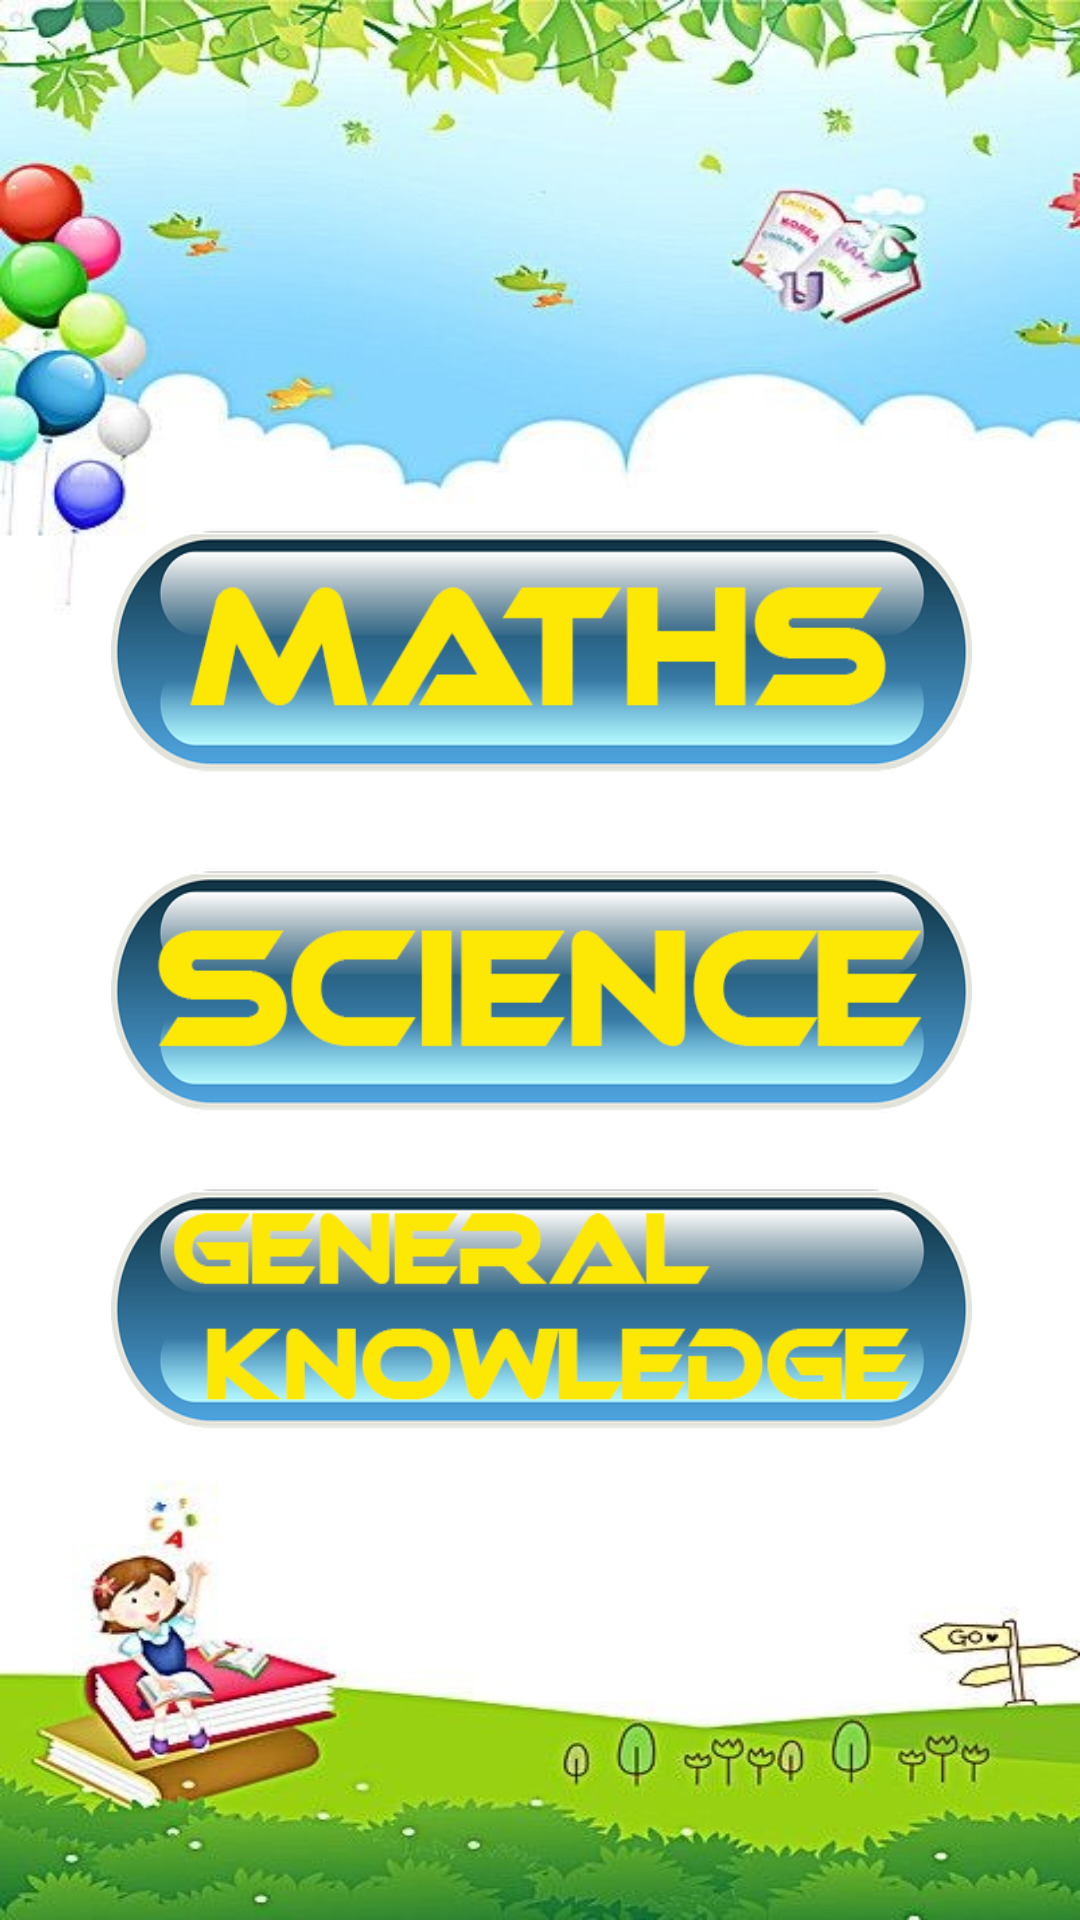

Here is an Android app screen rendered from its layout file. Give the layout XML and the strings, colors and styles it references.
<!-- AndroidManifest.xml: application theme AppTheme -->
<!-- res/layout/question_select.xml -->
<?xml version="1.0" encoding="utf-8"?>
<androidx.constraintlayout.widget.ConstraintLayout xmlns:android="http://schemas.android.com/apk/res/android"
    xmlns:tools="http://schemas.android.com/tools"
    android:layout_width="match_parent"
    android:layout_height="match_parent"
    android:background="@drawable/select_bgm"
    xmlns:app="http://schemas.android.com/apk/res-auto">

    <Button
        android:id="@+id/btn_home2"
        android:layout_width="91dp"
        android:layout_height="91dp"
        android:layout_marginStart="8dp"
        android:layout_marginLeft="8dp"
        android:layout_marginTop="8dp"
        android:layout_marginEnd="8dp"
        android:layout_marginRight="8dp"
        android:layout_marginBottom="8dp"
        android:background="@drawable/home_main"
        app:layout_constraintBottom_toBottomOf="parent"
        app:layout_constraintEnd_toEndOf="parent"
        app:layout_constraintHorizontal_bias="0.968"
        app:layout_constraintStart_toStartOf="parent"
        app:layout_constraintTop_toTopOf="parent"
        app:layout_constraintVertical_bias="0.986" />

    <Button
        android:id="@+id/btn_maths"
        android:layout_width="287dp"
        android:layout_height="172dp"
        android:layout_marginStart="8dp"
        android:layout_marginLeft="8dp"
        android:layout_marginTop="8dp"
        android:layout_marginEnd="8dp"
        android:layout_marginRight="8dp"
        android:layout_marginBottom="8dp"
        android:background="@drawable/maths_buttton"
        android:shadowColor="@android:color/holo_red_dark"
        android:textColor="@android:color/holo_blue_dark"
        android:textSize="55sp"
        app:layout_constraintBottom_toBottomOf="parent"
        app:layout_constraintEnd_toEndOf="parent"
        app:layout_constraintHorizontal_bias="0.508"
        app:layout_constraintStart_toStartOf="parent"
        app:layout_constraintTop_toTopOf="parent"
        app:layout_constraintVertical_bias="0.273" />

    <Button
        android:id="@+id/btn_science"
        android:layout_width="287dp"
        android:layout_height="171dp"
        android:layout_marginStart="8dp"
        android:layout_marginLeft="8dp"
        android:layout_marginTop="8dp"
        android:layout_marginEnd="8dp"
        android:layout_marginRight="8dp"
        android:layout_marginBottom="8dp"
        android:background="@drawable/science_button"
        android:shadowColor="@android:color/holo_red_dark"
        android:textColor="@android:color/holo_blue_dark"
        android:textSize="55sp"
        app:layout_constraintBottom_toBottomOf="parent"
        app:layout_constraintEnd_toEndOf="parent"
        app:layout_constraintHorizontal_bias="0.508"
        app:layout_constraintStart_toStartOf="parent"
        app:layout_constraintTop_toTopOf="parent"
        app:layout_constraintVertical_bias="0.523" />

    <Button
        android:id="@+id/btn_gk"
        android:layout_width="287dp"
        android:layout_height="171dp"
        android:layout_marginStart="8dp"
        android:layout_marginLeft="8dp"
        android:layout_marginTop="8dp"
        android:layout_marginEnd="8dp"
        android:layout_marginRight="8dp"
        android:layout_marginBottom="8dp"
        android:background="@drawable/gk_button"
        android:shadowColor="@android:color/holo_red_dark"
        android:textColor="@android:color/holo_blue_dark"
        android:textSize="55sp"
        app:layout_constraintBottom_toBottomOf="parent"
        app:layout_constraintEnd_toEndOf="parent"
        app:layout_constraintHorizontal_bias="0.508"
        app:layout_constraintStart_toStartOf="parent"
        app:layout_constraintTop_toTopOf="parent"
        app:layout_constraintVertical_bias="0.757" />

</androidx.constraintlayout.widget.ConstraintLayout>
<!-- resources referenced by this layout -->
<resources>
  <!-- drawable gk_button: png bitmap (drawable-v24, 32868 bytes) -->
  <!-- drawable maths_buttton: png bitmap (drawable, 27695 bytes) -->
  <!-- drawable science_button: png bitmap (drawable, 24898 bytes) -->
  <!-- drawable select_bgm: jpg bitmap (drawable-v24, 80657 bytes) -->
  <style name="AppTheme" parent="Theme.AppCompat.Light.NoActionBar">
          
          <item name="colorPrimary">@color/colorPrimary</item>
          <item name="colorPrimaryDark">@color/colorPrimaryDark</item>
          <item name="colorAccent">@color/colorAccent</item>
      </style>
  <color name="colorPrimary">#004b43</color>
  <color name="colorPrimaryDark">#bf4300</color>
  <color name="colorAccent">#1309d4</color>
</resources>
